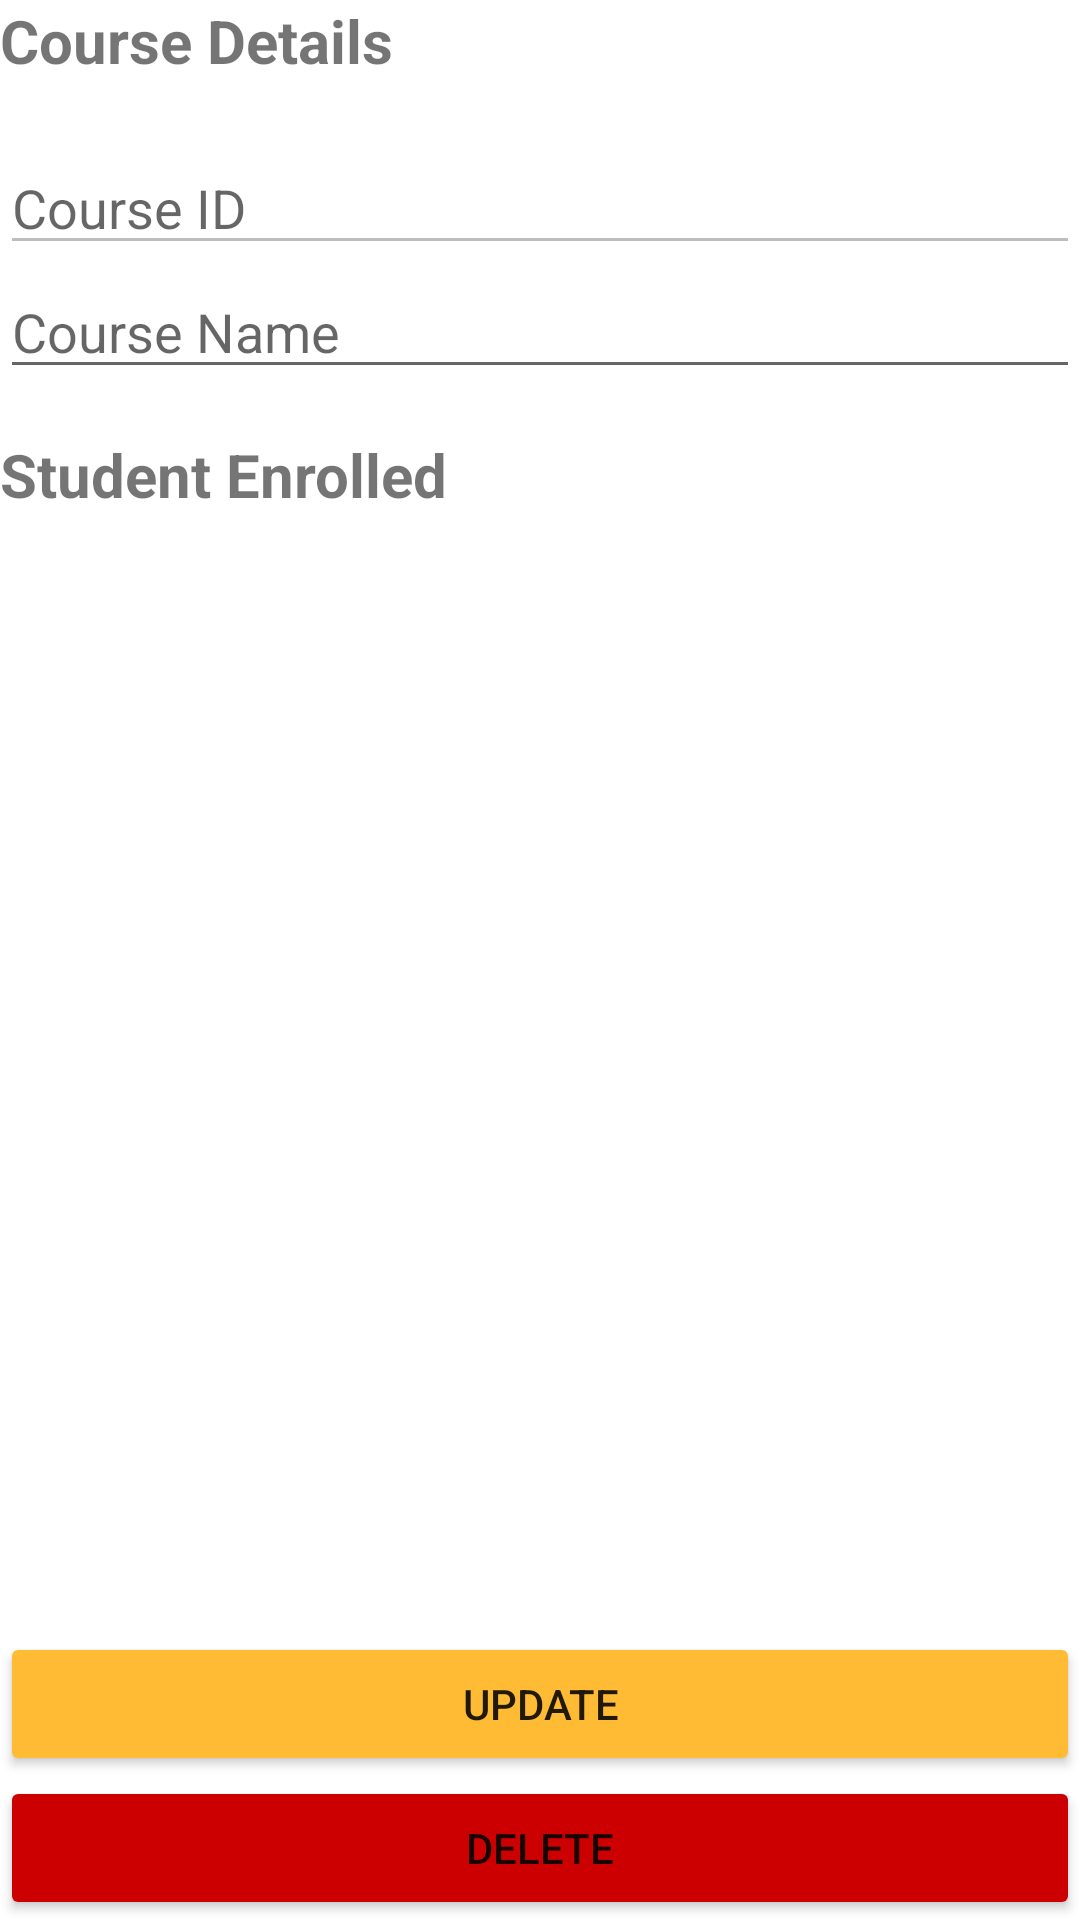

Reconstruct the res/layout file that produces this screen, plus the resources it refers to.
<!-- AndroidManifest.xml: application theme Theme.ReviewFinals -->
<!-- res/layout/activity_course_details.xml -->
<?xml version="1.0" encoding="utf-8"?>
<RelativeLayout xmlns:android="http://schemas.android.com/apk/res/android"
    xmlns:app="http://schemas.android.com/apk/res-auto"
    xmlns:tools="http://schemas.android.com/tools"
    android:layout_width="match_parent"
    android:layout_margin="10sp"
    android:layout_height="match_parent"
    tools:context=".CourseDetails">

    <LinearLayout
        android:id="@+id/course_details_container"
        android:orientation="vertical"
        android:layout_alignParentTop="true"
        android:layout_width="match_parent"
        android:layout_height="wrap_content" >

        <TextView
            android:text="Course Details"
            android:layout_marginBottom="20sp"
            android:textSize="20sp"
            android:textStyle="bold"
            android:layout_width="match_parent"
            android:layout_height="wrap_content" />

        <EditText
            android:hint="Course ID"
            android:enabled="false"
            android:id="@+id/details_course_id"
            android:layout_width="match_parent"
            android:layout_height="wrap_content"
            />

        <EditText
            android:hint="Course Name"
            android:id="@+id/details_course_name"
            android:layout_width="match_parent"
            android:layout_height="wrap_content"
            />
    </LinearLayout>

    <LinearLayout
        android:layout_marginTop="15sp"
        android:layout_marginBottom="15sp"
        android:id="@+id/course_details_students_container"
        android:orientation="vertical"
        android:layout_width="match_parent"
        android:layout_height="wrap_content"
        android:layout_below="@+id/course_details_container"
        android:layout_above="@+id/course_details_button_container">

        <TextView
            android:text="Student Enrolled"
            android:layout_marginBottom="20sp"
            android:textSize="20sp"
            android:textStyle="bold"
            android:layout_width="match_parent"
            android:layout_height="wrap_content" />

        <ListView
            android:id="@+id/course_details_student_list"
            android:layout_width="match_parent"
            android:layout_height="wrap_content" />

    </LinearLayout>


    <LinearLayout
        android:id="@+id/course_details_button_container"
        android:layout_alignParentBottom="true"
        android:orientation="vertical"
        android:layout_width="match_parent"
        android:layout_height="wrap_content" >
        <Button
            android:backgroundTint="@android:color/holo_orange_light"
            android:id="@+id/update_data_btn"
            android:text="Update"
            android:layout_width="match_parent"
            android:layout_height="wrap_content" />
        <Button
            android:backgroundTint="@android:color/holo_red_dark"
            android:id="@+id/delete_data_btn"
            android:text="Delete"
            android:layout_width="match_parent"
            android:layout_height="wrap_content" />
    </LinearLayout>

</RelativeLayout>
<!-- resources referenced by this layout -->
<resources>
  <style name="Theme.ReviewFinals" parent="Theme.MaterialComponents.DayNight.DarkActionBar">
          
          <item name="colorPrimary">@color/purple_500</item>
          <item name="colorPrimaryVariant">@color/purple_700</item>
          <item name="colorOnPrimary">@color/white</item>
          
          <item name="colorSecondary">@color/teal_200</item>
          <item name="colorSecondaryVariant">@color/teal_700</item>
          <item name="colorOnSecondary">@color/black</item>
          
          <item name="android:statusBarColor">?attr/colorPrimaryVariant</item>
          
      </style>
  <!-- not gathered from this repository: default colours our renderer supplied (Android Studio template values) -->
  <color name="purple_500">#FF6200EE</color>
  <color name="purple_700">#FF3700B3</color>
  <color name="teal_200">#FF03DAC5</color>
  <color name="teal_700">#FF018786</color>
  <color name="black">#FF000000</color>
  <color name="white">#FFFFFFFF</color>
</resources>
